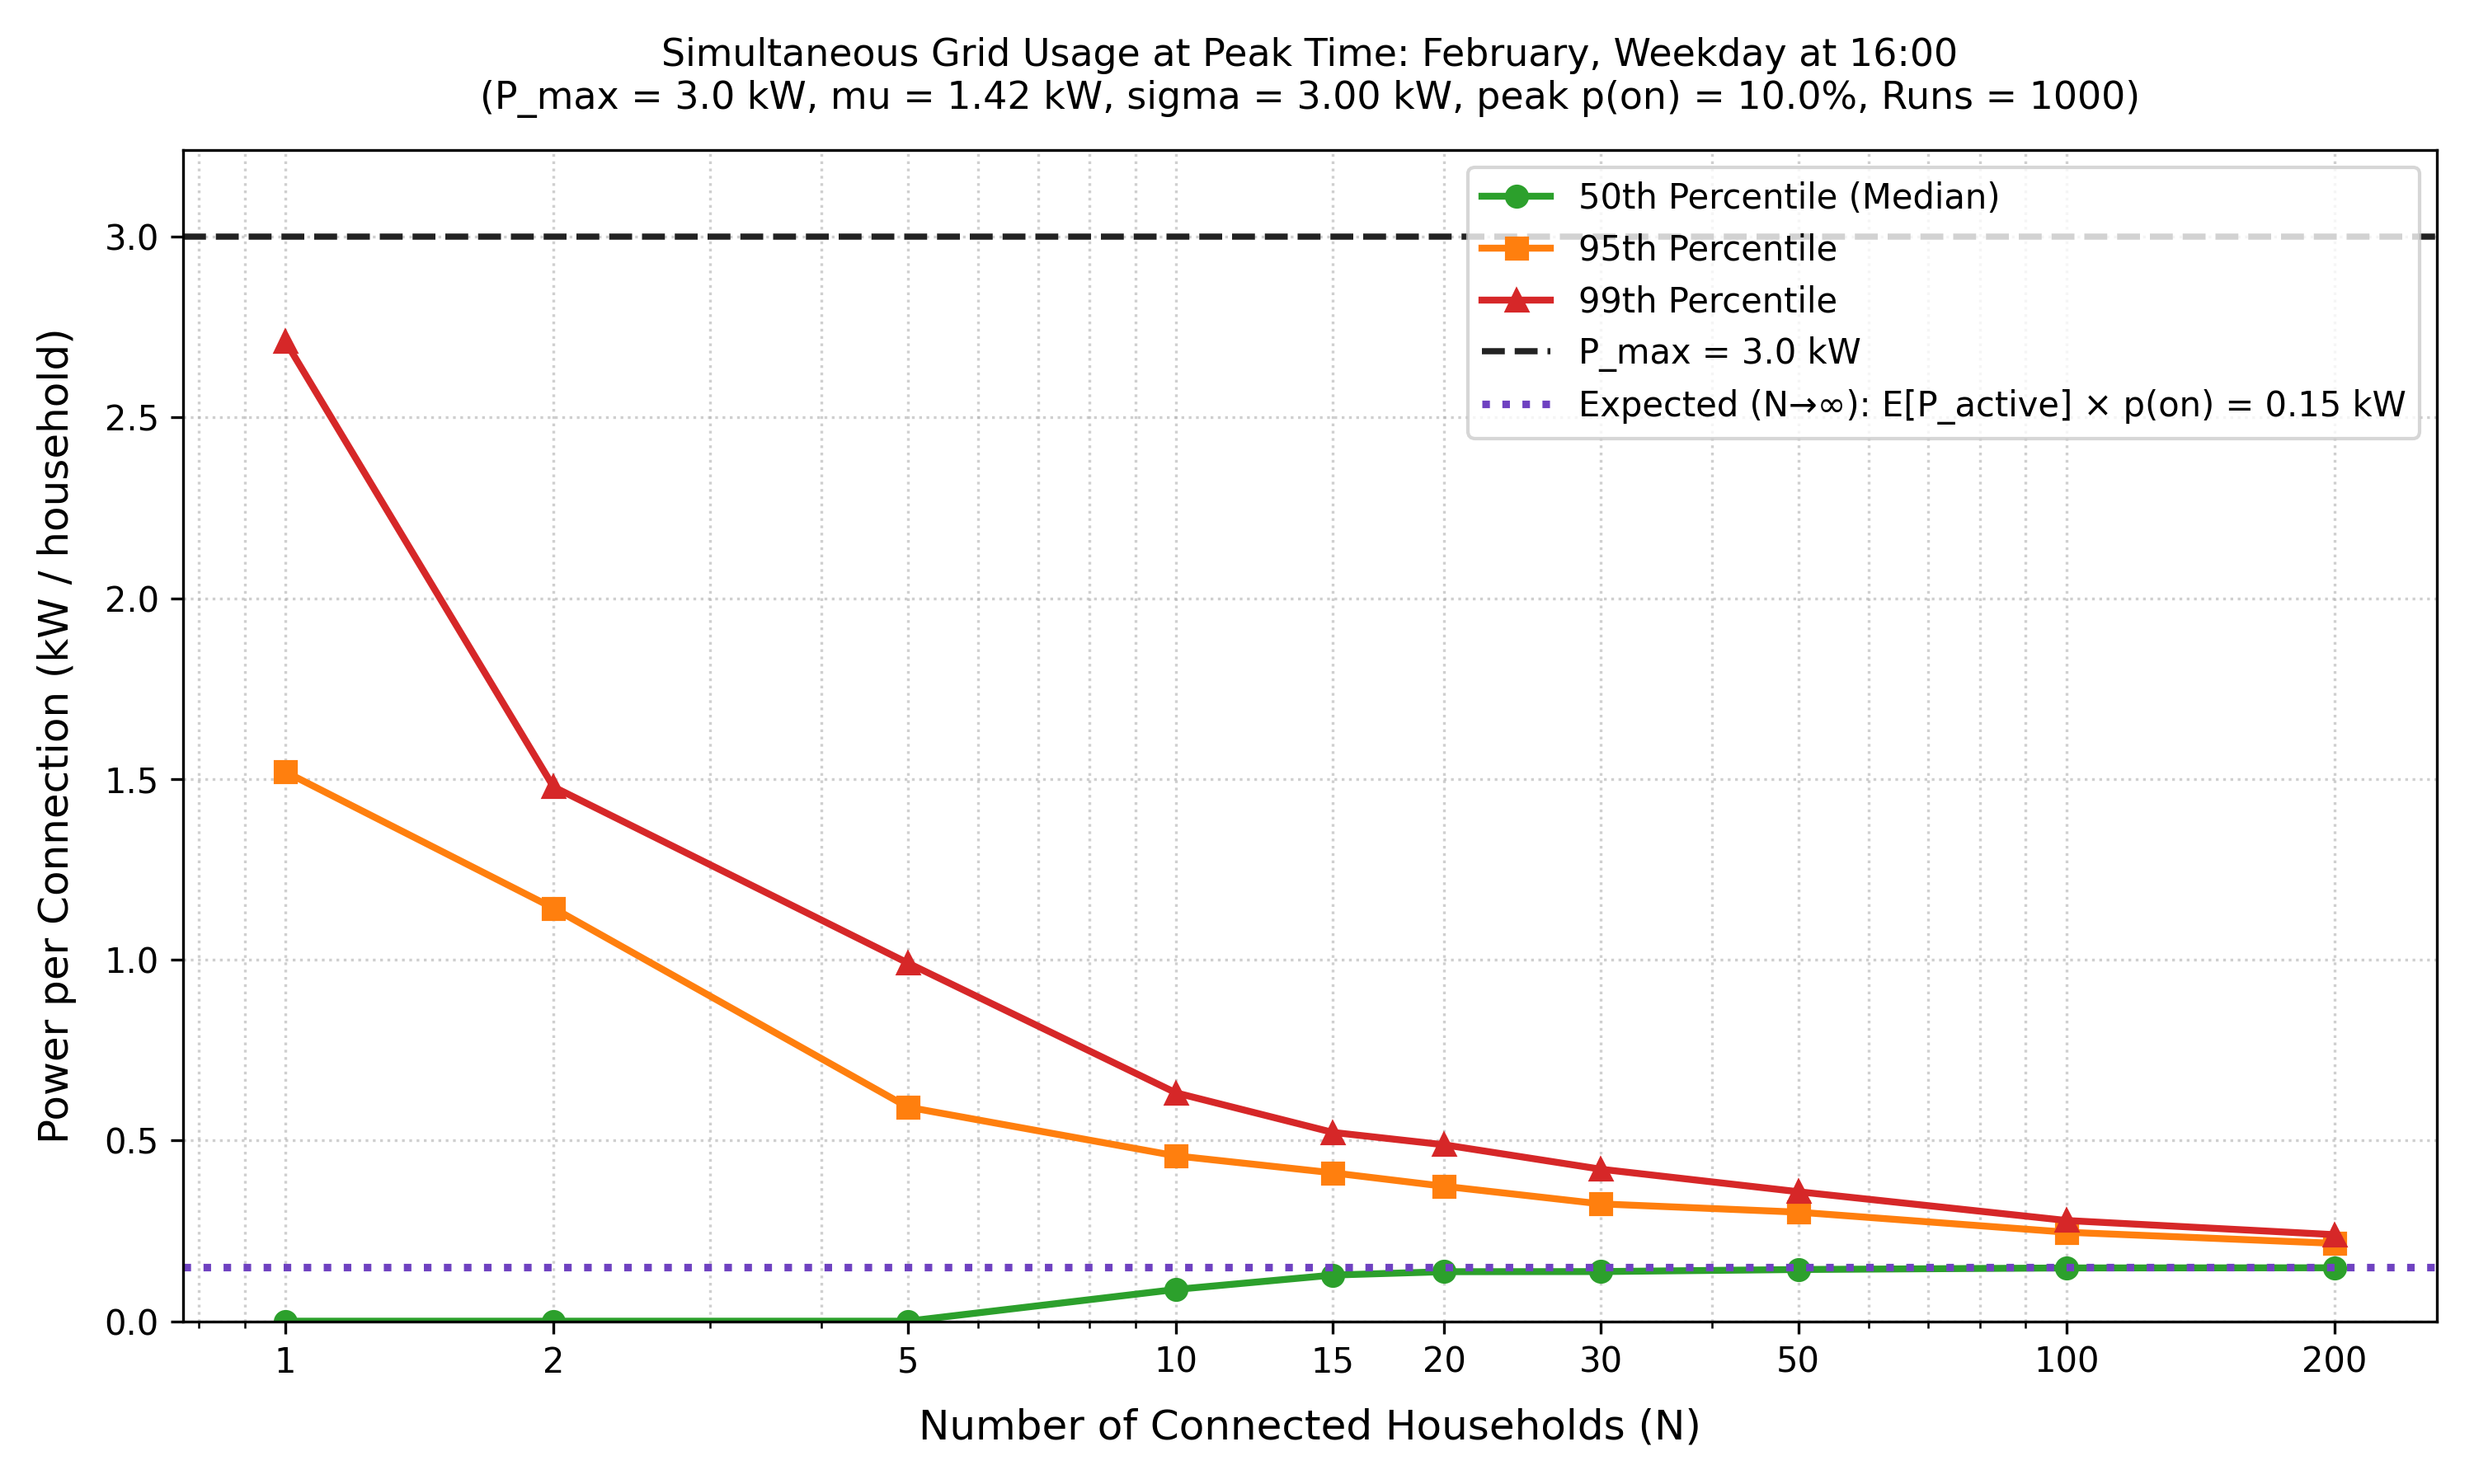

The table this chart was drawn from, first rows:
connections, p_max_kw, p_total_p50_kw, p_total_p95_kw, p_total_p99_kw, p_per_conn_p50_kw, p_per_conn_p95_kw, p_per_conn_p99_kw, runs
1, 3.0, 0.000, 1.520, 2.711, 0.000, 1.520, 2.711, 1000
2, 3.0, 0.000, 2.285, 2.956, 0.000, 1.143, 1.478, 1000
5, 3.0, 0.000, 2.960, 4.955, 0.000, 0.592, 0.991, 1000
10, 3.0, 0.878, 4.574, 6.318, 0.088, 0.457, 0.632, 1000
15, 3.0, 1.913, 6.156, 7.835, 0.128, 0.410, 0.522, 1000
20, 3.0, 2.737, 7.467, 9.763, 0.137, 0.373, 0.488, 1000
30, 3.0, 4.116, 9.734, 12.61, 0.137, 0.324, 0.420, 1000
50, 3.0, 7.145, 15.08, 17.91, 0.143, 0.302, 0.358, 1000
100, 3.0, 14.72, 24.62, 27.86, 0.147, 0.246, 0.279, 1000
200, 3.0, 29.55, 43.06, 47.86, 0.148, 0.215, 0.239, 1000
